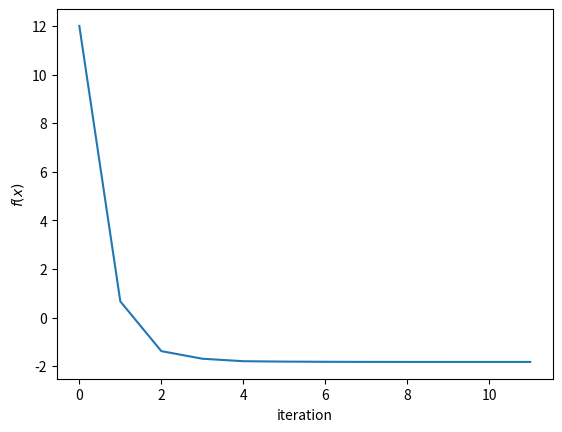

Generate this figure with matplotlib:
# %%
import numpy as np
import matplotlib.pyplot as plt


def cross_entropy_methods(f, x0, n_samples, elite_pct, max_iterations):
    """
    Args:
        f: function to minimize
        x0: initial x value
        n_samples: number of samples to sample from gaussian distribution
        elite_pct: % of samples to consider elite
        max_iterations: number of iterations of cross entropy method to perform

    Returns:
        x_hist: history of x values as gradient descent updates x
        f_hist: history of f(x) values as gradient descent updates x
        iterations: number of iterations to reach tolerance
    """
    
    x_hist = []
    x_hist.append(x0)

    f_hist = []
    f_hist.append(f(x0))

    iterations = 0

    # Set initial mean and covariance matrix
    mu = x0
    cvm = np.eye(mu.size)
    n_elite = int(elite_pct * n_samples)

    while True:   
        iterations += 1      
        
        # Sample from gaussian and sort from low to high f values
        samples = np.random.multivariate_normal(mu, cvm, n_samples)
        samples = np.array(sorted(samples, key=lambda x: f(x)))
        
        # Get the n_elite samples with the lowest f values
        elite_samples = samples[:n_elite]
        
        # Update mu and cvm
        mu = np.mean(elite_samples, axis=0)
        
        cvm = np.zeros((mu.size, mu.size))
        for i in range(n_elite):       
            s = elite_samples[i] - mu
            cvm_i = np.outer(s, s)
            cvm += cvm_i
        cvm /= n_elite
        
        x_hist.append(mu)
        f_hist.append(f(mu))

        if iterations > max_iterations:
            break

    return x_hist, f_hist, iterations


if __name__ == '__main__':

    def f(x: np.ndarray) -> float:
        """
        """
        Q = np.array([[2, 0, 0],
                      [0, 4, 0],
                      [0, 0, 6]])
        b = np.array([2, 2, 2])
        return 0.5 * (x.T @ Q @ x) - (b.T @ x)

    
    # random seed
    np.random.seed(8)

    x0 = x_init = np.full(3, 2.)
    n_samples = 200
    elite_pct = 0.1
    iterations = 10

    x_hist, f_hist, iterations = cross_entropy_methods(f, x0, n_samples, elite_pct, iterations)
    print(f'final x value: {x_hist[-1]}')
    print(f'final f value: {f_hist[-1]}')
    print(f'iterations: {iterations-1}')
    print(f_hist)

    # plot f_hist
    plt.plot(f_hist)
    plt.xlabel('iteration')
    plt.ylabel('$f(x)$')
    plt.show()
